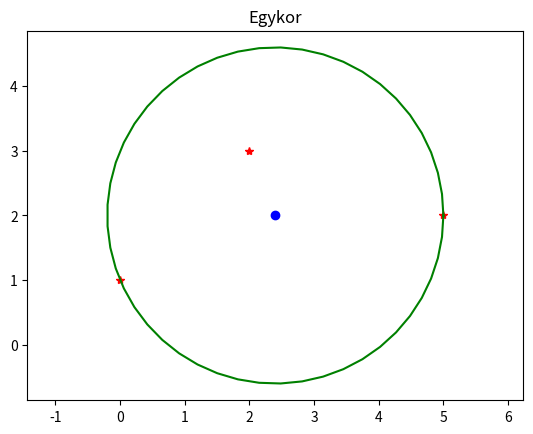

Here is the Python script that generated this plot:
import matplotlib.pyplot as plt
import numpy as np
from scipy.optimize import minimize
import math



def cfv(x):
    print(np.linalg.vector_norm(pontok - x))
    return np.max(np.linalg.vector_norm(pontok - x, axis=1))


pontok = np.array([[0,1], [2,3], [5,2]])

print(np.mean(pontok, axis=0))

res = minimize(cfv, np.mean(pontok, axis=0), method='BFGS')
print(res)

plt.plot(pontok[:, 0], pontok[:, 1], 'r*')
plt.plot(res.x[0], res.x[1], 'bo')
alfa = np.linspace(0, 2*math.pi)
xkor = res.x[0] + res.fun * np.cos(alfa)
ykor = res.x[1] + res.fun * np.sin(alfa)
plt.plot(xkor, ykor, 'g-')
plt.axis('equal')
plt.title('Egykor')
plt.show()
